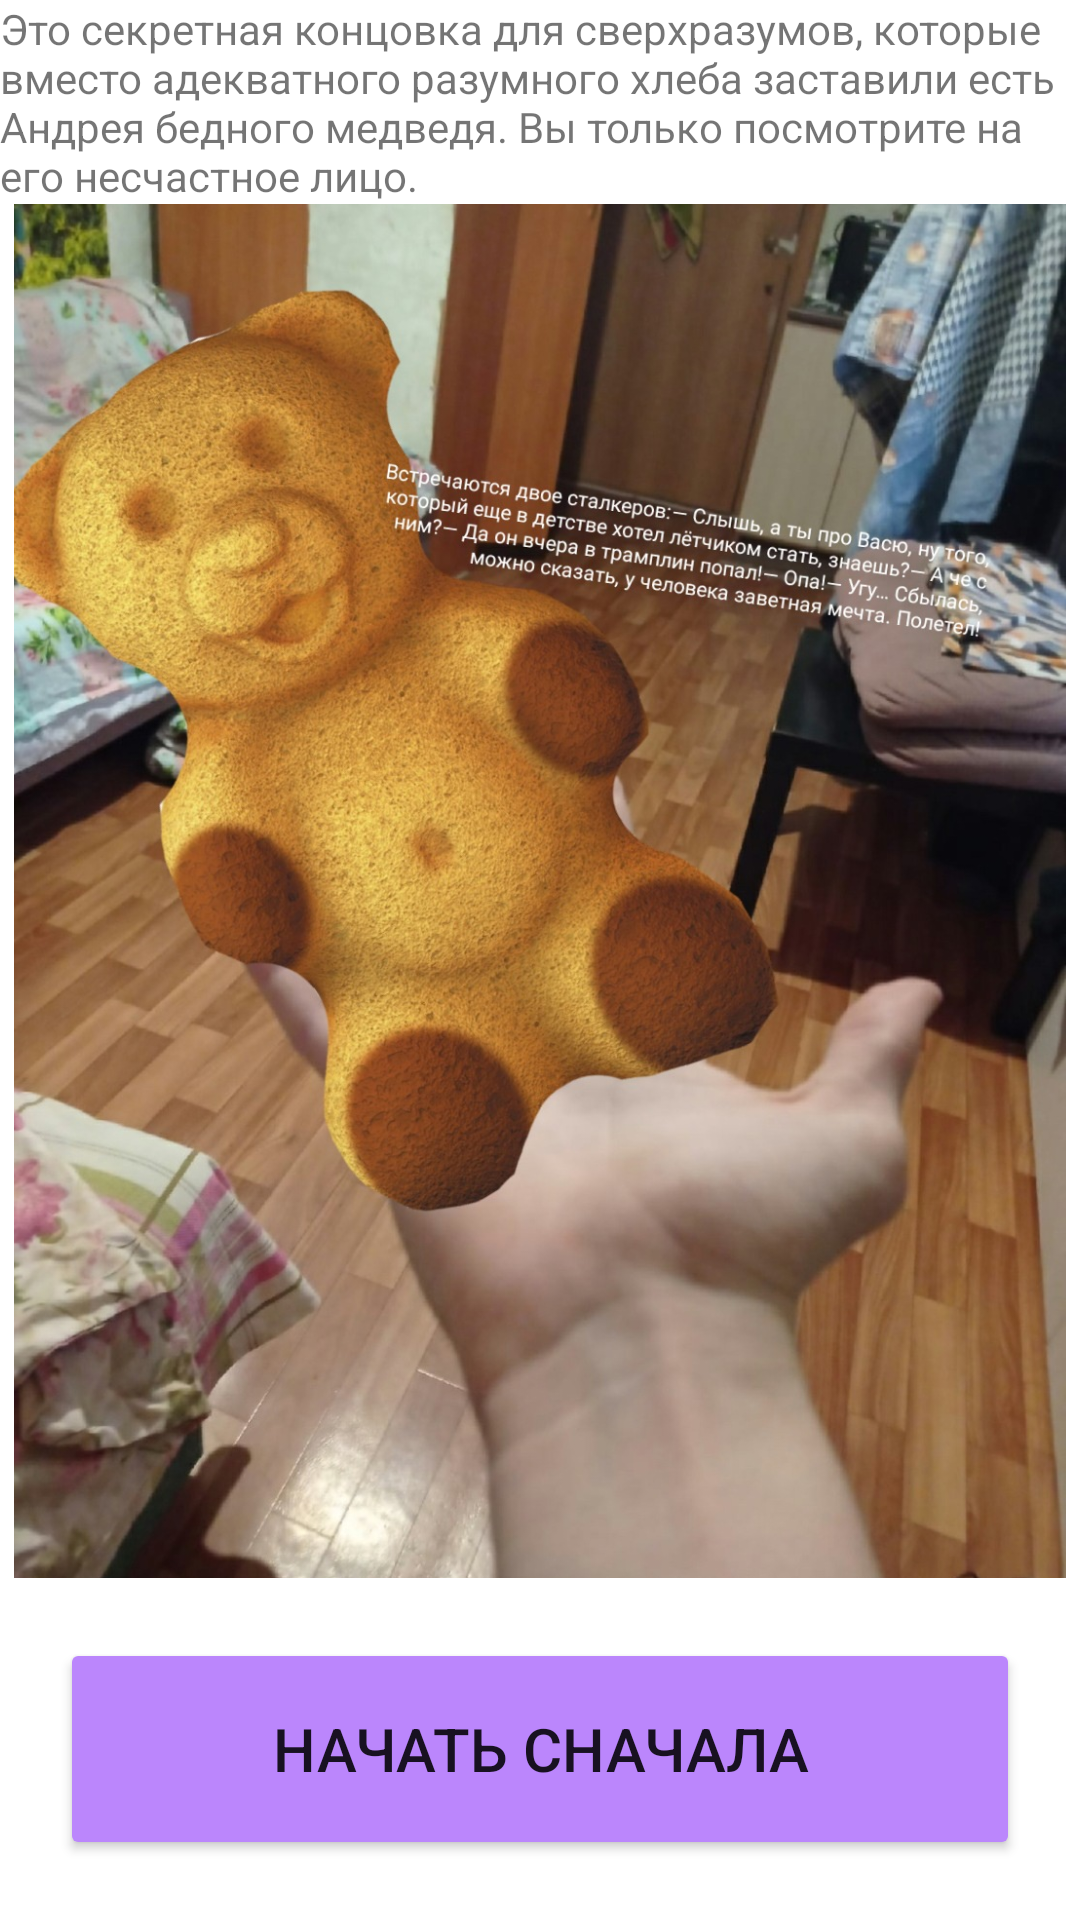

Here is an Android app screen rendered from its layout file. Give the layout XML and the strings, colors and styles it references.
<!-- AndroidManifest.xml: application theme Theme.AndreyStory -->
<!-- res/layout/activity_secret_end.xml -->
<?xml version="1.0" encoding="utf-8"?>
<LinearLayout
    xmlns:android="http://schemas.android.com/apk/res/android"
    xmlns:app="http://schemas.android.com/apk/res-auto"
    xmlns:tools="http://schemas.android.com/tools"
    android:layout_width="match_parent"
    android:layout_height="match_parent"
    tools:context=".MainActivity"
    android:orientation="vertical">

    <TextView
        android:layout_width="wrap_content"
        android:layout_height="wrap_content"
        android:text="@string/secret_end"
        android:layout_gravity="center"/>


    <ImageView
        android:layout_width="wrap_content"
        android:layout_height="458dp"
        android:src="@drawable/secret" />

    <Button
        android:id="@+id/start"
        android:backgroundTint="@color/purple_200"
        android:layout_width="match_parent"
        android:layout_height="match_parent"
        android:layout_margin="20dp"
        android:text="@string/_return"
        android:textSize="20dp"/>

</LinearLayout>
<!-- resources referenced by this layout -->
<resources>
  <color name="purple_200">#FFBB86FC</color>
  <!-- drawable secret: jpg bitmap (drawable, 424143 bytes) -->
  <string name="_return">начать сначала</string>
  <string name="secret_end">Это секретная концовка для сверхразумов, которые вместо адекватного разумного хлеба заставили есть Андрея
      бедного медведя. Вы только посмотрите на его несчастное лицо.</string>
  <style name="Theme.AndreyStory" parent="Theme.MaterialComponents.DayNight.DarkActionBar">
          
          <item name="colorPrimary">@color/purple_500</item>
          <item name="colorPrimaryVariant">@color/purple_700</item>
          <item name="colorOnPrimary">@color/white</item>
          
          <item name="colorSecondary">@color/teal_200</item>
          <item name="colorSecondaryVariant">@color/teal_700</item>
          <item name="colorOnSecondary">@color/black</item>
          
          <item name="android:statusBarColor" tools:targetApi="l">?attr/colorPrimaryVariant</item>
          
      </style>
  <color name="purple_500">#FF6200EE</color>
  <color name="purple_700">#FF3700B3</color>
  <color name="white">#FFFFFFFF</color>
  <color name="teal_200">#FF03DAC5</color>
  <color name="teal_700">#FF018786</color>
  <color name="black">#FF000000</color>
</resources>
